53-way image classification set "dataset" from GitHub (hiroonwijekoon/pytorch-cnn-playing-cards-classifier); label vocabulary: ace of clubs, ace of diamonds, ace of hearts, ace of spades, eight of clubs, eight of diamonds, eight of hearts, eight of spades, five of clubs, five of diamonds, five of hearts, five of spades, four of clubs, four of diamonds, four of hearts, four of spades, jack of clubs, jack of diamonds, jack of hearts, jack of spades, joker, king of clubs, king of diamonds, king of hearts, king of spades, nine of clubs, nine of diamonds, nine of hearts, nine of spades, queen of clubs, queen of diamonds, queen of hearts, queen of spades, seven of clubs, seven of diamonds, seven of hearts, seven of spades, six of clubs, six of diamonds, six of hearts, six of spades, ten of clubs, ten of diamonds, ten of hearts, ten of spades, three of clubs, three of diamonds, three of hearts, three of spades, two of clubs, two of diamonds, two of hearts, two of spades.

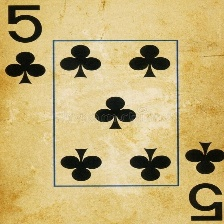
Label: five of clubs

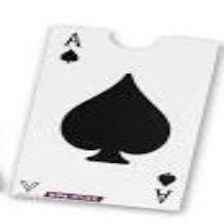
Label: ace of spades

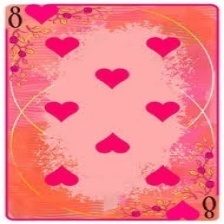
Label: eight of hearts

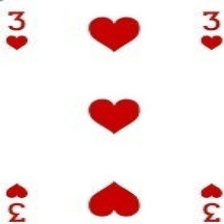
Label: three of hearts

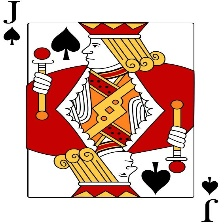
Label: jack of spades

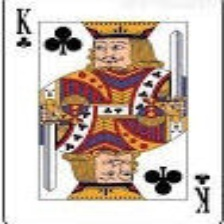
Label: king of clubs
